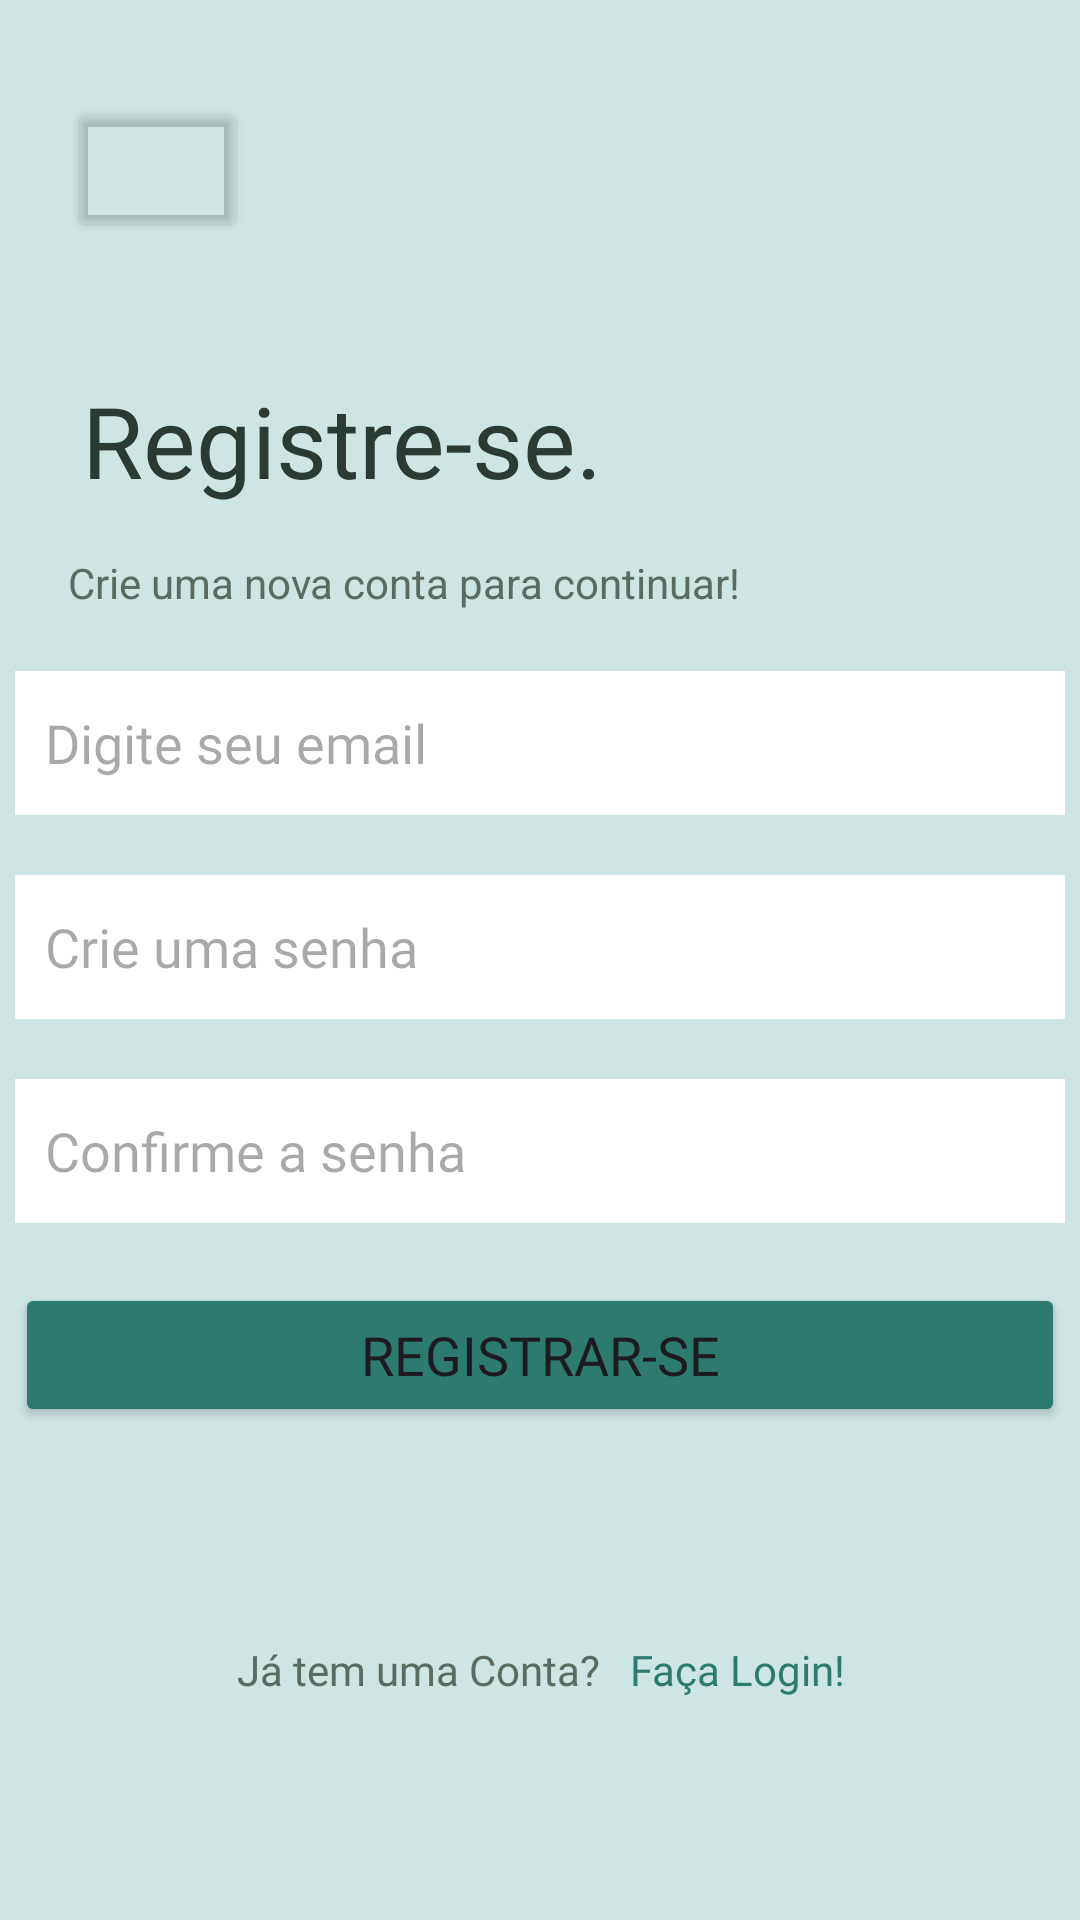

Reconstruct the res/layout file that produces this screen, plus the resources it refers to.
<!-- AndroidManifest.xml: application theme Theme.Apotecario -->
<!-- res/layout/activity_registro.xml -->
<?xml version="1.0" encoding="utf-8"?>
<androidx.constraintlayout.widget.ConstraintLayout xmlns:android="http://schemas.android.com/apk/res/android"
    xmlns:app="http://schemas.android.com/apk/res-auto"
    xmlns:tools="http://schemas.android.com/tools"
    android:id="@+id/main"
    android:layout_width="match_parent"
    android:layout_height="match_parent"
    tools:context=".RegistroActivity">

    <View
        android:id="@+id/view"
        android:layout_width="wrap_content"
        android:layout_height="wrap_content"
        android:alpha="0.9"
        android:background="#C8E3E0"
        app:layout_constraintBottom_toBottomOf="parent"
        app:layout_constraintEnd_toEndOf="parent"
        app:layout_constraintHorizontal_bias="1.0"
        app:layout_constraintStart_toStartOf="parent" />

    <Button
        android:id="@+id/btn_voltar"
        android:layout_width="60dp"
        android:layout_height="48dp"
        android:backgroundTint="#00000000"
        android:textAlignment="center"
        android:padding="0dp"
        app:icon="?attr/homeAsUpIndicator"
        app:iconSize="22dp"
        app:iconGravity="textStart"
        app:iconTint="#2B3A32"
        app:layout_constraintBottom_toBottomOf="parent"
        app:layout_constraintEnd_toEndOf="parent"
        app:layout_constraintHorizontal_bias="0.075"
        app:layout_constraintStart_toStartOf="parent"
        app:layout_constraintTop_toTopOf="parent"
        app:layout_constraintVertical_bias="0.055" />

    <TextView
        android:id="@+id/txt_title"
        android:layout_width="wrap_content"
        android:layout_height="wrap_content"
        android:layout_marginTop="44dp"
        android:fontFamily="@font/inter_bold"
        android:text="Registre-se."
        android:textColor="#2B3A32"
        android:textFontWeight="500"
        android:textSize="33dp"
        app:layout_constraintEnd_toEndOf="parent"
        app:layout_constraintHorizontal_bias="0.146"
        app:layout_constraintStart_toStartOf="parent"
        app:layout_constraintTop_toBottomOf="@+id/btn_voltar" />

    <TextView
        android:id="@+id/txt_subtitle"
        android:layout_width="wrap_content"
        android:layout_height="wrap_content"
        android:layout_marginTop="16dp"
        android:text="Crie uma nova conta para continuar!"
        android:textColor="#5B6B60"
        android:textFontWeight="300"
        android:textSize="14dp"
        app:layout_constraintEnd_toEndOf="parent"
        app:layout_constraintHorizontal_bias="0.166"
        app:layout_constraintStart_toStartOf="parent"
        app:layout_constraintTop_toBottomOf="@+id/txt_title" />

    <Button
        android:id="@+id/btn_registrar"
        android:layout_width="350dp"
        android:layout_height="48dp"
        android:layout_marginTop="20dp"
        android:backgroundTint="#2D7A6E"
        android:fontFamily="@font/inter_semibold"
        android:text="Registrar-se"
        android:textSize="18sp"
        app:layout_constraintEnd_toEndOf="parent"
        app:layout_constraintStart_toStartOf="parent"
        app:layout_constraintTop_toBottomOf="@+id/ed_confirmPassword" />

    <EditText
        android:id="@+id/ed_email"
        android:layout_width="350dp"
        android:layout_height="48dp"
        android:layout_marginTop="20dp"
        android:width="300sp"
        android:background="@color/cardview_light_background"
        android:ems="10"
        android:fontFamily="@font/inter_medium"
        android:hint="Digite seu email"
        android:inputType="textEmailAddress"
        android:paddingLeft="10sp"
        app:layout_constraintCircleRadius="100sp"
        app:layout_constraintEnd_toEndOf="parent"
        app:layout_constraintStart_toStartOf="parent"
        app:layout_constraintTop_toBottomOf="@+id/txt_subtitle" />

    <EditText
        android:id="@+id/ed_password"
        android:layout_width="350dp"
        android:layout_height="48dp"
        android:layout_marginTop="20dp"
        android:width="300sp"
        android:background="@color/cardview_light_background"
        android:ems="10"
        android:fontFamily="@font/inter_medium"
        android:hint="Crie uma senha"
        android:inputType="textPassword"
        android:paddingLeft="10sp"
        app:layout_constraintCircleRadius="100sp"
        app:layout_constraintEnd_toEndOf="parent"
        app:layout_constraintStart_toStartOf="parent"
        app:layout_constraintTop_toBottomOf="@+id/ed_email" />

    <EditText
        android:id="@+id/ed_confirmPassword"
        android:layout_width="350dp"
        android:layout_height="48dp"
        android:layout_marginTop="20dp"
        android:width="300sp"
        android:background="@color/cardview_light_background"
        android:ems="10"
        android:fontFamily="@font/inter_medium"
        android:hint="Confirme a senha"
        android:inputType="textPassword"
        android:paddingLeft="10sp"
        app:layout_constraintCircleRadius="100sp"
        app:layout_constraintEnd_toEndOf="parent"
        app:layout_constraintStart_toStartOf="parent"
        app:layout_constraintTop_toBottomOf="@+id/ed_password" />

    <LinearLayout
        android:layout_width="367dp"
        android:layout_height="50dp"
        android:layout_marginBottom="16dp"
        android:orientation="horizontal"
        app:layout_constraintBottom_toBottomOf="parent"
        app:layout_constraintEnd_toEndOf="parent"
        app:layout_constraintStart_toStartOf="parent"
        android:layout_weight="1"
        android:gravity="center"

        app:layout_constraintTop_toBottomOf="@+id/btn_registrar"
        app:layout_constraintVertical_bias="0.571">

        <TextView
            android:id="@+id/textView3"
            android:layout_width="wrap_content"
            android:layout_height="wrap_content"
            android:fontFamily="@font/inter_medium"
            android:text="Já tem uma Conta?"
            android:textColor="#5B6B60"
            android:textSize="14sp" />

        <TextView
            android:id="@+id/textView4"
            android:layout_width="wrap_content"
            android:layout_height="wrap_content"
            android:fontFamily="@font/inter_medium"
            android:paddingLeft="10sp"
            android:text="Faça Login!"
            android:textColor="#2D7A6E"
            android:textSize="14sp" />
    </LinearLayout>
</androidx.constraintlayout.widget.ConstraintLayout>
<!-- resources referenced by this layout -->
<resources>
  <style name="Theme.Apotecario" parent="Base.Theme.Apotecario" />
  <style name="Base.Theme.Apotecario" parent="Theme.Material3.DayNight.NoActionBar">
          
          
      </style>
</resources>
